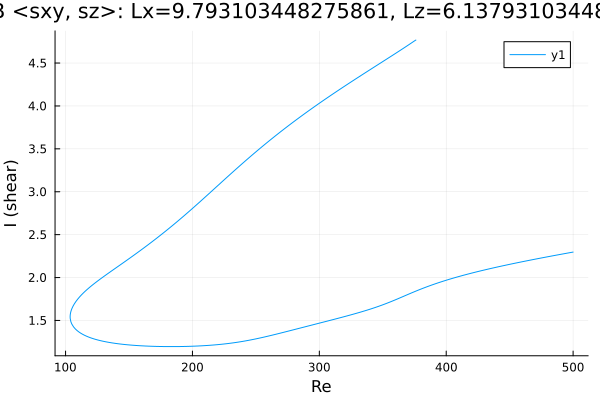

Data behind this chart, as committed beside it:
Re, shear
376.1, 4.768
376.1, 4.768
376.1, 4.768
376.1, 4.768
376.1, 4.768
376, 4.768
375.9, 4.766
374.4, 4.753
373, 4.739
371.6, 4.724
370.2, 4.71
368.8, 4.697
367.4, 4.683
366, 4.669
364.5, 4.655
363.1, 4.642
361.7, 4.628
360.3, 4.615
360, 4.612
358.6, 4.598
357.1, 4.585
355.7, 4.571
354.3, 4.558
352.9, 4.545
351.5, 4.531
350.1, 4.518
348.7, 4.504
347.2, 4.491
345.8, 4.478
344.4, 4.464
343, 4.451
341.6, 4.438
340.2, 4.424
338.8, 4.411
337.3, 4.398
335.9, 4.384
334.5, 4.371
333.1, 4.357
331.7, 4.344
330.3, 4.33
328.9, 4.317
327.4, 4.303
326, 4.29
324.6, 4.276
323.2, 4.262
321.8, 4.249
320.4, 4.235
319, 4.221
317.5, 4.207
316.1, 4.193
314.7, 4.179
313.3, 4.165
311.9, 4.151
310.5, 4.137
309.1, 4.123
307.6, 4.109
306.2, 4.095
304.8, 4.081
303.4, 4.066
302, 4.052
... 484 more rows
